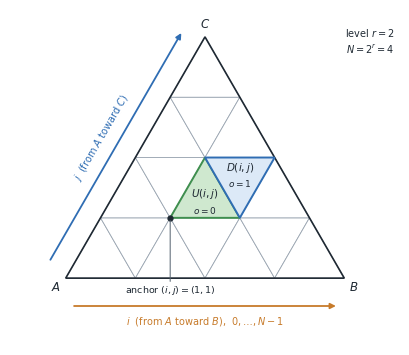
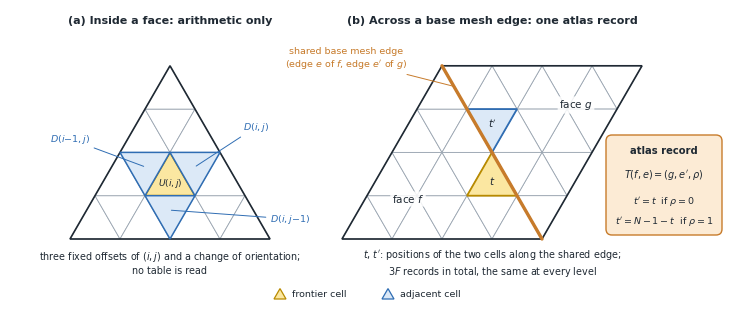
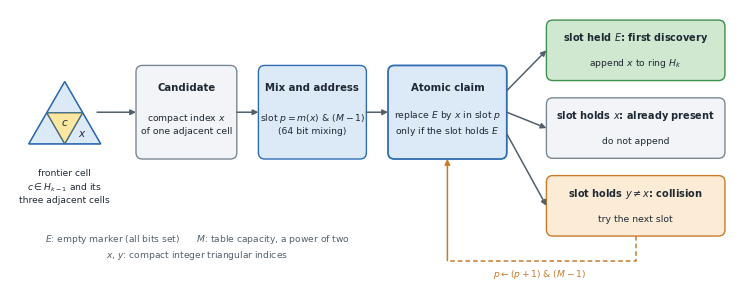

These charts were generated, in order, by the following Python code:
"""Redrawn method figures in the house style of the revision (one typeface, one palette).
Writes PDF, SVG (editable text) and PNG for: integer triangular coordinates, adjacency and atlas, hash decision."""
import math
import os
import matplotlib
matplotlib.use("Agg")
import matplotlib.pyplot as plt
from matplotlib.patches import Polygon, FancyBboxPatch, FancyArrowPatch

plt.rcParams.update({"font.family": "DejaVu Sans", "font.size": 7.5, "pdf.fonttype": 42,
                     "svg.fonttype": "none", "mathtext.fontset": "dejavusans"})
INK, LINE, GRID = "#1F2933", "#52606D", "#9AA5B1"
HALO_F, HALO_E = "#DCE9F7", "#2F6DB3"      # blue: halo component, new ring
GEO_F, GEO_E = "#FCEBD5", "#C77B2B"        # orange
SEED_F, SEED_E = "#FBE7A1", "#B88A00"      # yellow: seeds / current cell
RING_F, RING_E = "#CFE8CF", "#3F8F4F"      # green: current ring / accepted
IO_F, IO_E = "#F2F4F7", "#7B8794"
S3 = math.sqrt(3) / 2

def save(fig, name):
    os.makedirs("figs", exist_ok=True)
    for ext in ("pdf", "svg", "png"):
        fig.savefig(f"figs/{name}.{ext}", dpi=200)
    plt.close(fig)

def pt(i, j, n, A=(0.0, 0.0), B=(1.0, 0.0), C=(0.5, S3)):
    return (A[0] + (i / n) * (B[0] - A[0]) + (j / n) * (C[0] - A[0]),
            A[1] + (i / n) * (B[1] - A[1]) + (j / n) * (C[1] - A[1]))
def up(i, j, n, **k): return [pt(i, j, n, **k), pt(i + 1, j, n, **k), pt(i, j + 1, n, **k)]
def down(i, j, n, **k): return [pt(i + 1, j, n, **k), pt(i + 1, j + 1, n, **k), pt(i, j + 1, n, **k)]
def centroid(p): return (sum(x for x, _ in p) / 3, sum(y for _, y in p) / 3)
def grid(ax, n, lw=0.6, **k):
    for i in range(n):
        for j in range(n - i):
            ax.add_patch(Polygon(up(i, j, n, **k), closed=True, fc="white", ec=GRID, lw=lw, zorder=1))
            if i + j + 1 < n:
                ax.add_patch(Polygon(down(i, j, n, **k), closed=True, fc="white", ec=GRID, lw=lw, zorder=1))
def arrow(ax, p, q, color=LINE, lw=1.1, ls="-", ms=8):
    ax.add_patch(FancyArrowPatch(p, q, arrowstyle="-|>", mutation_scale=ms, lw=lw, color=color, linestyle=ls,
                                 zorder=6, shrinkA=0, shrinkB=0))

# ------------------------------------------------------------ 1. integer triangular coordinates
fig = plt.figure(figsize=(3.9, 3.35)); ax = fig.add_axes([0, 0, 1, 1]); ax.set_aspect("equal"); ax.axis("off")
ax.set_xlim(-0.2, 1.2); ax.set_ylim(-0.24, 0.9626)
n = 4
grid(ax, n)
ax.add_patch(Polygon([(0, 0), (1, 0), (0.5, S3)], closed=True, fc="none", ec=INK, lw=1.2, zorder=3))
U, D = up(1, 1, n), down(1, 1, n)
ax.add_patch(Polygon(U, closed=True, fc=RING_F, ec=RING_E, lw=1.4, zorder=4))
ax.add_patch(Polygon(D, closed=True, fc=HALO_F, ec=HALO_E, lw=1.4, zorder=4))
cu, cd = centroid(U), centroid(D)
ax.text(cu[0], cu[1] + 0.012, "$U(i,j)$", ha="center", va="center", fontsize=7.5, fontweight="bold", color=INK, zorder=7)
ax.text(cu[0], cu[1] - 0.045, "$o=0$", ha="center", va="center", fontsize=6.5, color=INK, zorder=7)
ax.text(cd[0], cd[1] + 0.035, "$D(i,j)$", ha="center", va="center", fontsize=7.5, fontweight="bold", color=INK, zorder=7)
ax.text(cd[0], cd[1] - 0.02, "$o=1$", ha="center", va="center", fontsize=6.5, color=INK, zorder=7)
a = pt(1, 1, n); ax.plot([a[0]], [a[1]], "o", ms=3.5, color=INK, zorder=8)
ax.annotate("anchor $(i,j)=(1,1)$", xy=a, xytext=(0.375, -0.045), fontsize=6.8, color=INK, ha="center", va="center",
            arrowprops=dict(arrowstyle="-", color=LINE, lw=0.7, shrinkA=0, shrinkB=2), zorder=8)
for name, p, dx, dy in (("$A$", (0, 0), -0.035, -0.035), ("$B$", (1, 0), 0.035, -0.035), ("$C$", (0.5, S3), 0, 0.045)):
    ax.text(p[0] + dx, p[1] + dy, name, ha="center", va="center", fontsize=8.5, fontweight="bold", color=INK)
arrow(ax, (0.03, -0.1), (0.97, -0.1), color=GEO_E, lw=1.3); ax.text(0.5, -0.155, "$i$  (from $A$ toward $B$),  $0,\\ldots,N-1$", ha="center", va="center", fontsize=7, color=GEO_E)
off = (-0.07, 0.04)
arrow(ax, (0.03 * 0.5 + off[0], 0.03 * S3 + off[1]), (0.97 * 0.5 + off[0], 0.97 * S3 + off[1]), color=HALO_E, lw=1.3)
ax.text(0.5 * 0.5 + off[0] - 0.05, 0.5 * S3 + off[1] + 0.029, "$j$  (from $A$ toward $C$)", ha="center", va="center", fontsize=7, color=HALO_E, rotation=60, rotation_mode="anchor")
ax.text(1.18, 0.9, "level $r=2$\n$N=2^r=4$", ha="right", va="top", fontsize=7, color=INK, linespacing=1.35)
save(fig, "Figure_Integer_Triangular_Coordinates")

# ------------------------------------------------------------ 2. adjacency inside a face and across a base mesh edge
fig = plt.figure(figsize=(7.2, 2.95)); ax = fig.add_axes([0, 0, 1, 1]); ax.set_aspect("equal"); ax.axis("off")
ax.set_xlim(-0.3, 3.3); ax.set_ylim(-0.33, 1.145)
ax.text(0.5, 1.09, "(a) Inside a face: arithmetic only", ha="center", va="center", fontsize=8, fontweight="bold", color=INK)
grid(ax, n)
ax.add_patch(Polygon([(0, 0), (1, 0), (0.5, S3)], closed=True, fc="none", ec=INK, lw=1.2, zorder=3))
ax.add_patch(Polygon(up(1, 1, n), closed=True, fc=SEED_F, ec=SEED_E, lw=1.3, zorder=4))
for (i, j), lab in (((1, 1), "$D(i,j)$"), ((1, 0), "$D(i,j{-}1)$"), ((0, 1), "$D(i{-}1,j)$")):
    P = down(i, j, n); ax.add_patch(Polygon(P, closed=True, fc=HALO_F, ec=HALO_E, lw=1.1, zorder=4))
c = centroid(up(1, 1, n)); ax.text(c[0], c[1] - 0.012, "$U(i,j)$", ha="center", va="center", fontsize=6.6, fontweight="bold", color=INK, zorder=7)
for (i, j), lab, xy in (((1, 1), "$D(i,j)$", (0.93, 0.56)), ((1, 0), "$D(i,j{-}1)$", (1.1, 0.1)), ((0, 1), "$D(i{-}1,j)$", (0.0, 0.5))):
    c = centroid(down(i, j, n))
    ax.annotate(lab, xy=c, xytext=xy, fontsize=6.8, color=HALO_E, ha="center", va="center",
                arrowprops=dict(arrowstyle="-", color=HALO_E, lw=0.7, shrinkA=1, shrinkB=1), zorder=8)
ax.text(0.5, -0.12, "three fixed offsets of $(i,j)$ and a change of orientation;\nno table is read", ha="center", va="center", fontsize=6.9, color=INK, linespacing=1.3)

x0 = 1.36
A, B, C = (x0, 0.0), (x0 + 1, 0.0), (x0 + 0.5, S3); A2 = (x0 + 1.5, S3)
ax.text(x0 + 0.75, 1.09, "(b) Across a base mesh edge: one atlas record", ha="center", va="center", fontsize=8, fontweight="bold", color=INK)
grid(ax, n, A=A, B=B, C=C); grid(ax, n, A=A2, B=C, C=B)
ax.add_patch(Polygon([A, B, C], closed=True, fc="none", ec=INK, lw=1.2, zorder=3))
ax.add_patch(Polygon([A2, C, B], closed=True, fc="none", ec=INK, lw=1.2, zorder=3))
ax.plot([B[0], C[0]], [B[1], C[1]], color=GEO_E, lw=2.4, zorder=5, solid_capstyle="round")
t = 1
src = up(n - 1 - t, t, n, A=A, B=B, C=C); dst = up(n - 1 - t, t, n, A=A2, B=C, C=B)
ax.add_patch(Polygon(src, closed=True, fc=SEED_F, ec=SEED_E, lw=1.3, zorder=4))
ax.add_patch(Polygon(dst, closed=True, fc=HALO_F, ec=HALO_E, lw=1.3, zorder=4))
cs, cdst = centroid(src), centroid(dst)
ax.text(cs[0], cs[1], "$t$", ha="center", va="center", fontsize=7.5, fontweight="bold", color=INK, zorder=7)
ax.text(cdst[0], cdst[1], "$t'$", ha="center", va="center", fontsize=7.5, fontweight="bold", color=INK, zorder=7)
ax.text(x0 + 0.33, 0.2, "face $f$", ha="center", va="center", fontsize=7.5, color=INK, zorder=7,
        bbox=dict(boxstyle="round,pad=0.15", fc="white", ec="none", alpha=0.85))
ax.text(x0 + 1.17, 0.67, "face $g$", ha="center", va="center", fontsize=7.5, color=INK, zorder=7,
        bbox=dict(boxstyle="round,pad=0.15", fc="white", ec="none", alpha=0.85))
ax.annotate("shared base mesh edge\n(edge $e$ of $f$, edge $e'$ of $g$)", xy=((B[0] + C[0]) / 2 - 0.19, (B[1] + C[1]) / 2 + 0.33),
            xytext=(x0 + 0.02, 0.9), fontsize=6.8, color=GEO_E, ha="center", va="center", linespacing=1.3,
            arrowprops=dict(arrowstyle="-", color=GEO_E, lw=0.7, shrinkA=1, shrinkB=1), zorder=8)
bx, bw = 2.68, 0.58
ax.add_patch(FancyBboxPatch((bx, 0.02), bw, 0.5, boxstyle="round,pad=0,rounding_size=0.03", fc=GEO_F, ec=GEO_E, lw=1.0, zorder=2))
ax.text(bx + bw / 2, 0.44, "atlas record", ha="center", va="center", fontsize=7.2, fontweight="bold", color=INK, zorder=7)
ax.text(bx + bw / 2, 0.32, "$T(f,e)=(g,e',\\rho)$", ha="center", va="center", fontsize=7, color=INK, zorder=7)
ax.text(bx + bw / 2, 0.19, "$t'=t$  if $\\rho=0$", ha="center", va="center", fontsize=6.8, color=INK, zorder=7)
ax.text(bx + bw / 2, 0.09, "$t'=N-1-t$  if $\\rho=1$", ha="center", va="center", fontsize=6.8, color=INK, zorder=7)
ax.text(x0 + 0.75, -0.12, "$t$, $t'$: positions of the two cells along the shared edge;\n$3F$ records in total, the same at every level", ha="center", va="center", fontsize=6.9, color=INK, linespacing=1.3)
ax.add_patch(Polygon([(1.02, -0.30), (1.08, -0.30), (1.05, -0.248)], closed=True, fc=SEED_F, ec=SEED_E, lw=0.9)); ax.text(1.11, -0.278, "frontier cell", ha="left", va="center", fontsize=6.8, color=INK)
ax.add_patch(Polygon([(1.56, -0.30), (1.62, -0.30), (1.59, -0.248)], closed=True, fc=HALO_F, ec=HALO_E, lw=0.9)); ax.text(1.65, -0.278, "adjacent cell", ha="left", va="center", fontsize=6.8, color=INK)
save(fig, "Figure_Adjacency_and_Atlas")

# ------------------------------------------------------------ 3. hash decision
fig = plt.figure(figsize=(7.2, 2.75)); ax = fig.add_axes([0, 0, 1, 1]); ax.set_xlim(0, 100); ax.set_ylim(0, 38.2); ax.axis("off")
def box(x, y, w, h, fc, ec, lw=1.0, r=0.9):
    ax.add_patch(FancyBboxPatch((x, y), w, h, boxstyle=f"round,pad=0,rounding_size={r}", fc=fc, ec=ec, lw=lw, zorder=2))
def label(x, y, s, size=7.0, weight="normal", color=INK):
    ax.text(x, y, s, fontsize=size, fontweight=weight, color=color, ha="center", va="center", zorder=5, linespacing=1.3)
yT, hT = 17.5, 13.0; ym = yT + hT / 2
# frontier cell with three neighbours (small triangle drawing)
tx, ty, s_ = 2.6, 19.6, 10.0
T = lambda u, v: (tx + s_ * (u + 0.5 * v), ty + s_ * S3 * v * (38.2 / 100) * (7.2 / 2.75))
big = [T(0, 0), T(1, 0), T(0, 1)]
mid = [T(0.5, 0), T(0.5, 0.5), T(0, 0.5)]
ax.add_patch(Polygon(big, closed=True, fc=HALO_F, ec=HALO_E, lw=1.0, zorder=2))
ax.add_patch(Polygon(mid, closed=True, fc=SEED_F, ec=SEED_E, lw=1.0, zorder=3))
for P in ([T(0, 0), T(0.5, 0), T(0, 0.5)], [T(0.5, 0), T(1, 0), T(0.5, 0.5)], [T(0, 0.5), T(0.5, 0.5), T(0, 1)]):
    ax.add_patch(Polygon(P, closed=True, fc="none", ec=HALO_E, lw=0.8, zorder=3))
cm = centroid(mid); label(cm[0], cm[1], "$c$", 7.5, "bold")
cx = centroid([T(0.5, 0), T(1, 0), T(0.5, 0.5)]); label(cx[0], cx[1], "$x$", 7.5, "bold")
label(tx + s_ / 2, 13.6, "frontier cell\n$c\\in H_{k-1}$ and its\nthree adjacent cells", 6.6)
# boxes
box(17.5, yT, 14.0, hT, IO_F, IO_E); label(24.5, ym + 3.3, "Candidate", 7.3, "bold"); label(24.5, ym - 1.6, "compact index $x$\nof one adjacent cell", 6.7)
box(34.5, yT, 15.0, hT, HALO_F, HALO_E); label(42.0, ym + 3.3, "Mix and address", 7.3, "bold"); label(42.0, ym - 1.6, "slot $p=m(x)$ & $(M-1)$\n(64 bit mixing)", 6.7)
box(52.5, yT, 16.5, hT, HALO_F, HALO_E, lw=1.3); label(60.75, ym + 3.3, "Atomic claim", 7.3, "bold"); label(60.75, ym - 1.6, "replace $E$ by $x$ in slot $p$\nonly if the slot holds $E$", 6.7)
arrow(ax, (cx[0] + 2.0, ym), (17.5, ym)); arrow(ax, (31.5, ym), (34.5, ym)); arrow(ax, (49.5, ym), (52.5, ym))
# outcomes
xo, wo, ho = 74.5, 24.8, 8.4
box(xo, 28.4, wo, ho, RING_F, RING_E); label(xo + wo / 2, 34.3, "slot held $E$: first discovery", 7.0, "bold"); label(xo + wo / 2, 30.7, "append $x$ to ring $H_k$", 6.7)
box(xo, 17.6, wo, ho, IO_F, IO_E); label(xo + wo / 2, 23.5, "slot holds $x$: already present", 7.0, "bold"); label(xo + wo / 2, 19.9, "do not append", 6.7)
box(xo, 6.8, wo, ho, GEO_F, GEO_E); label(xo + wo / 2, 12.7, "slot holds $y\\neq x$: collision", 7.0, "bold"); label(xo + wo / 2, 9.1, "try the next slot", 6.7)
arrow(ax, (69.0, ym + 3.0), (xo, 32.6)); arrow(ax, (69.0, ym), (xo, 21.8)); arrow(ax, (69.0, ym - 3.0), (xo, 11.0))
# retry loop
ax.plot([xo + wo / 2, xo + wo / 2, 60.75], [6.8, 3.4, 3.4], color=GEO_E, lw=1.1, ls=(0, (3, 2)), zorder=4)
arrow(ax, (60.75, 3.4), (60.75, yT), color=GEO_E)
label(73.5, 1.5, "$p\\leftarrow(p+1)$ & $(M-1)$", 6.6, color=GEO_E)
label(26.0, 5.2, "$E$: empty marker (all bits set)      $M$: table capacity, a power of two\n$x$, $y$: compact integer triangular indices", 6.6, color=LINE)
save(fig, "Figure_Hash_Decision")
print("ok")
